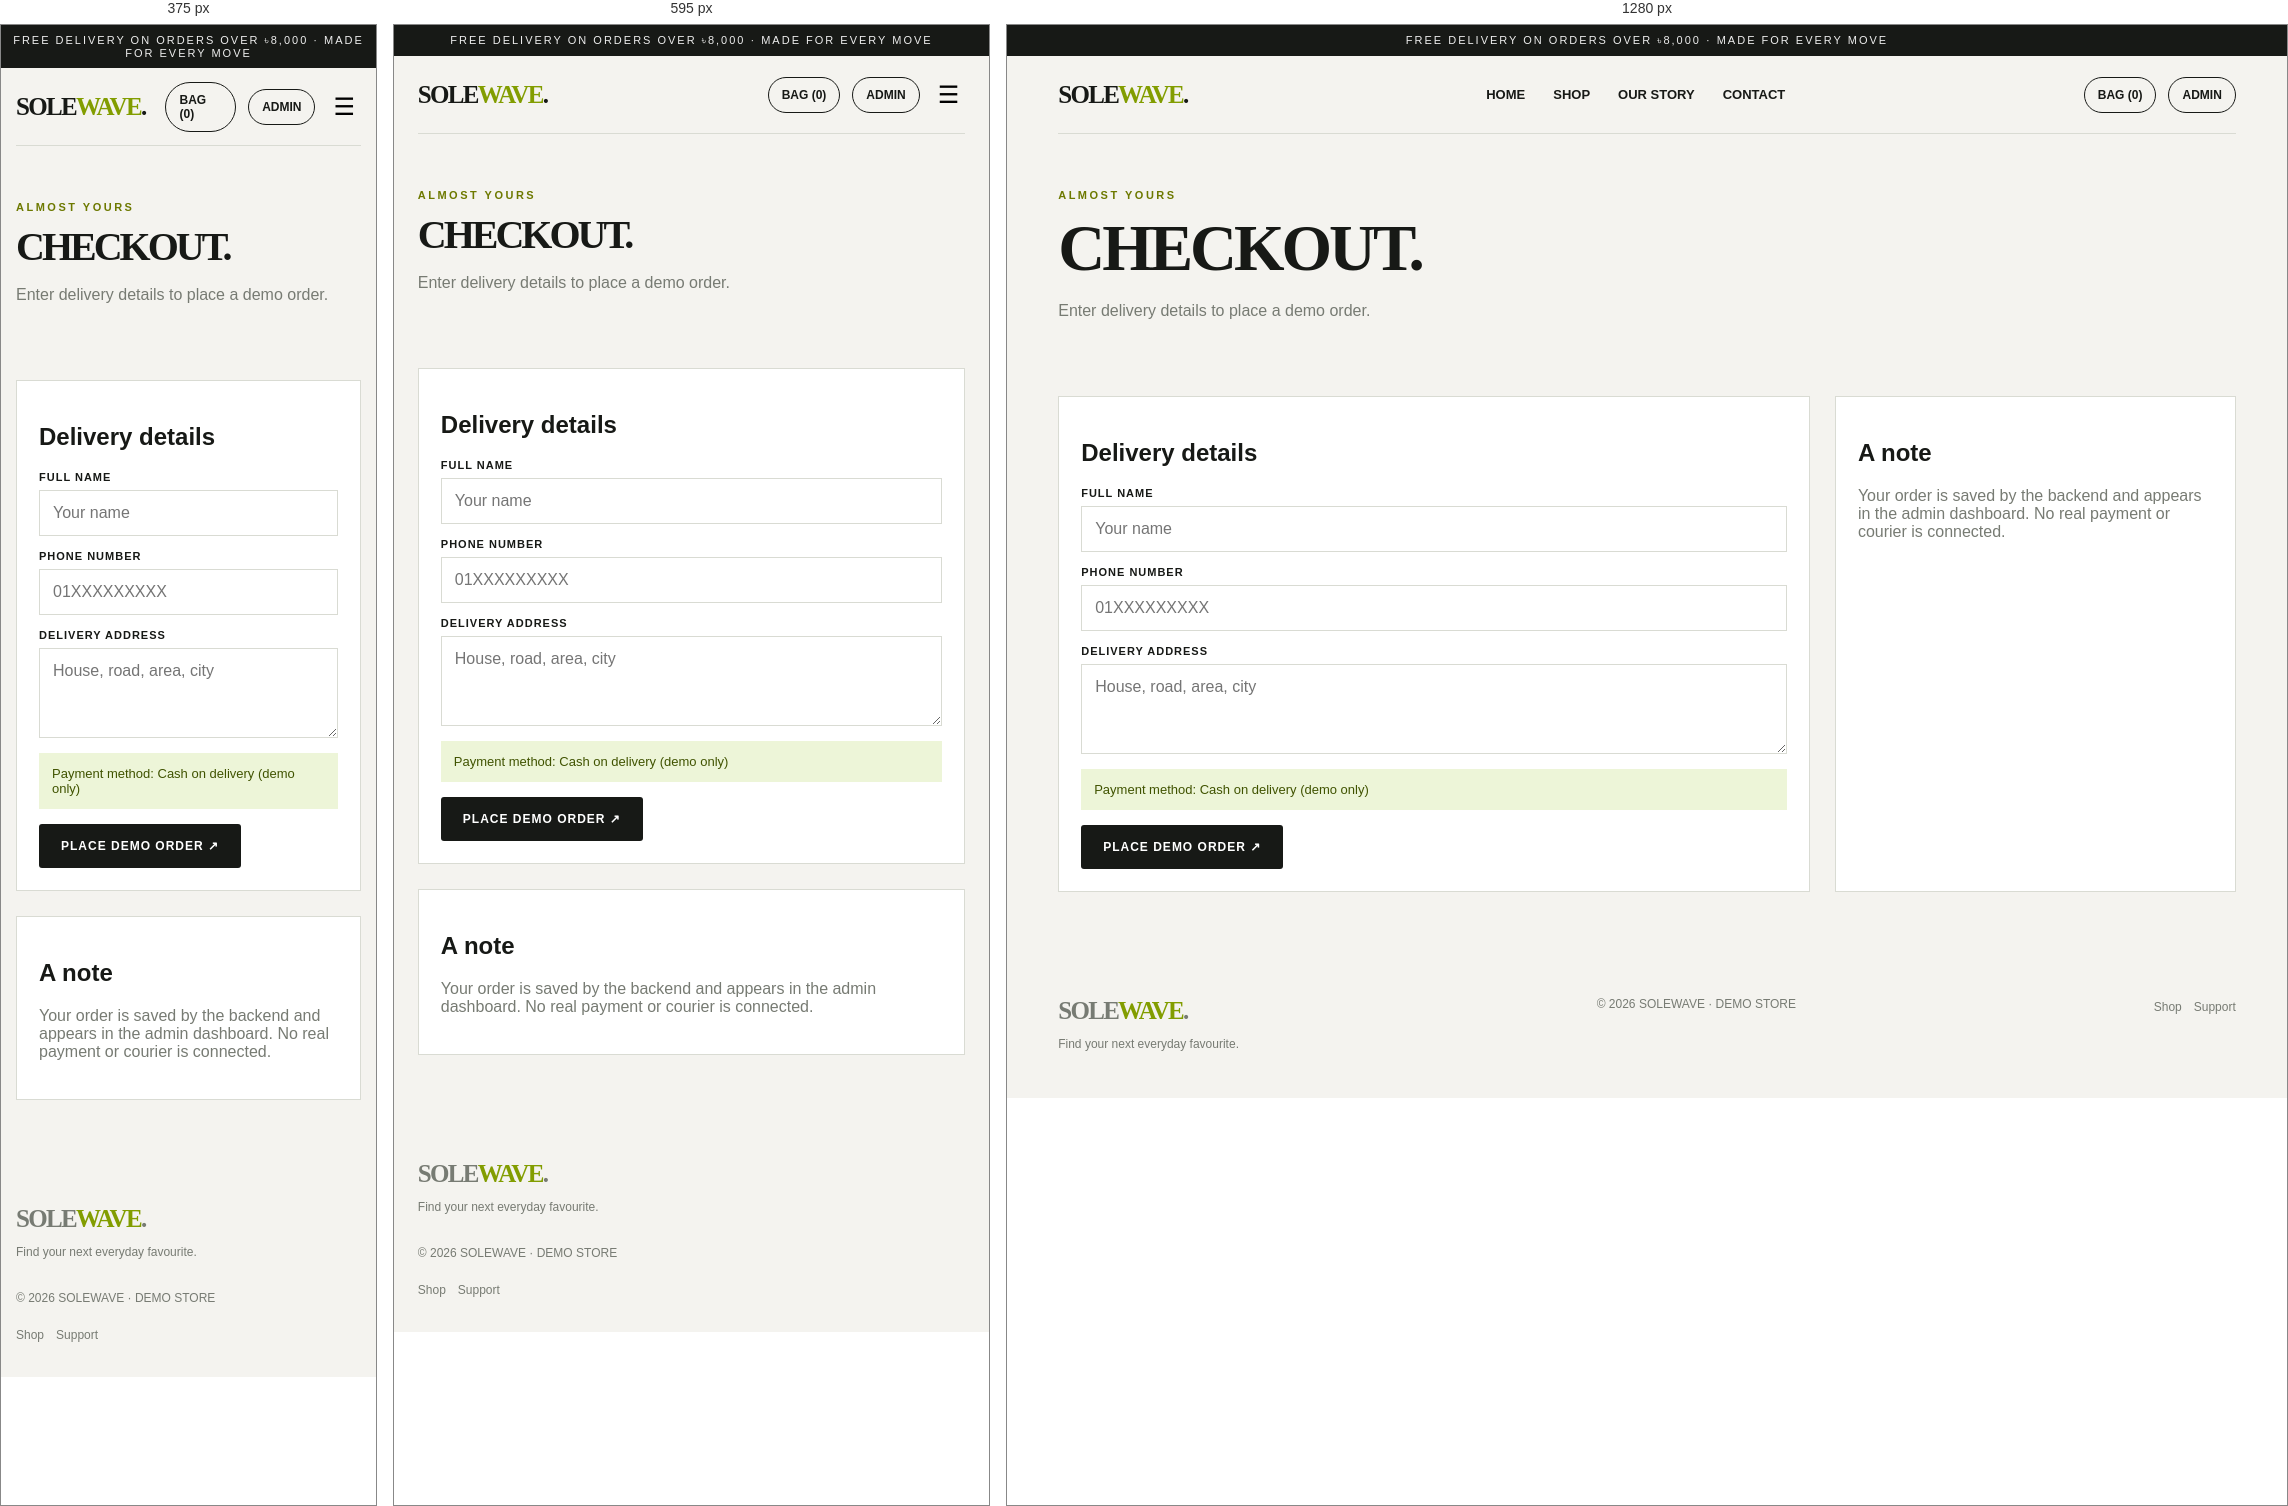
Rendered at 375 px, 595 px and 1280 px, left to right.

<!-- file: checkout.html -->
<!doctype html><html lang="en"><head><meta charset="utf-8"><meta name="viewport" content="width=device-width,initial-scale=1"><meta name="theme-color" content="#f4f3ef"><title>Checkout | SOLEWAVE</title><link rel="stylesheet" href="/style.css"></head><body><div class="topline">FREE DELIVERY ON ORDERS OVER ৳8,000 · MADE FOR EVERY MOVE</div><header class="wrap nav"><a class="logo" href="/">SOLE<span>WAVE</span>.</a><nav class="navlinks"><a class="" href="/">HOME</a><a class="" href="/shop.html">SHOP</a><a class="" href="/about.html">OUR STORY</a><a href="/contact.html">CONTACT</a></nav><div class="navright"><a class="cartlink" href="/cart.html">BAG (<span class="cart-count">0</span>)</a><a class="cartlink" href="/admin.html">ADMIN</a><button class="hamb">☰</button></div></header><main class="wrap"><section class="pagehead"><div class="eyebrow">ALMOST YOURS</div><h1>CHECKOUT.</h1><p class="muted">Enter delivery details to place a demo order.</p></section><div class="cart-layout"><form id="checkout-form" class="panel"><h2>Delivery details</h2><div class="field"><label>Full name</label><input name="name" required maxlength="80" placeholder="Your name"></div><div class="field"><label>Phone number</label><input name="phone" required placeholder="01XXXXXXXXX"></div><div class="field"><label>Delivery address</label><textarea name="address" required placeholder="House, road, area, city"></textarea></div><div class="notice">Payment method: Cash on delivery (demo only)</div><button class="btn">PLACE DEMO ORDER ↗</button></form><aside class="panel"><h2>A note</h2><p class="muted">Your order is saved by the backend and appears in the admin dashboard. No real payment or courier is connected.</p></aside></div></main><footer class="wrap footer"><div><a class="logo" href="/">SOLE<span>WAVE</span>.</a><p>Find your next everyday favourite.</p></div><div>© 2026 SOLEWAVE · DEMO STORE</div><div><a href="/shop.html">Shop</a>　<a href="/contact.html">Support</a></div></footer><div id="toast" class="toast"></div><script src="/app.js"></script></body></html>

/* @media block from style.css */
@media(max-width:760px){.navlinks{display:none;position:absolute;top:120px;left:0;right:0;background:var(--bg);padding:20px 5%;z-index:10;flex-direction:column}.navlinks.open{display:flex}.hamb{display:block}.hero{grid-template-columns:1fr;padding-top:40px}.hero-art{min-height:280px}.shoe{font-size:130px}.product-grid{grid-template-columns:repeat(2,1fr)}.product-art{height:165px}.product-art .emoji{font-size:75px}.features{grid-template-columns:1fr}.newsletter{display:block;padding:30px 22px}.newsletter form{margin-top:20px}.newsletter input{min-width:0;width:100%}.footer{flex-direction:column}.detail,.cart-layout,.about-grid{grid-template-columns:1fr}.detail{gap:25px}.detail-art{min-height:320px}.detail-art .emoji{font-size:140px}.toolbar{align-items:stretch;flex-direction:column}.search{width:100%}.cart-item{grid-template-columns:65px 1fr}.cart-item>strong{grid-column:2}.admin-table{min-width:650px}.table-scroll{overflow:auto}}

/* @media block from style.css */
@media(max-width:430px){.product-grid{gap:9px}.product-art{height:140px}.product-info h3{font-size:14px}.product-meta{font-size:11px}.quick{padding:8px}.hero h1{letter-spacing:-3px}}